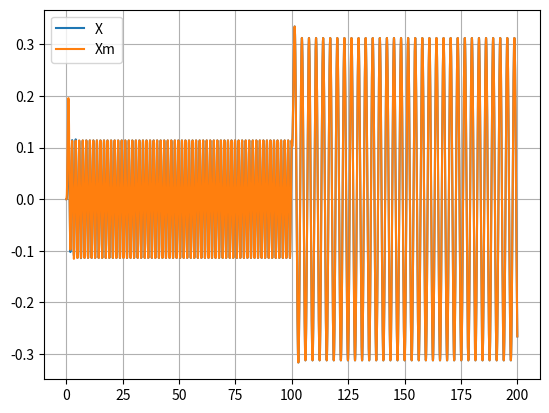
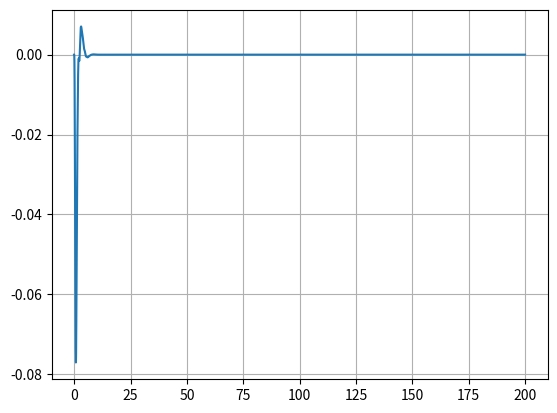
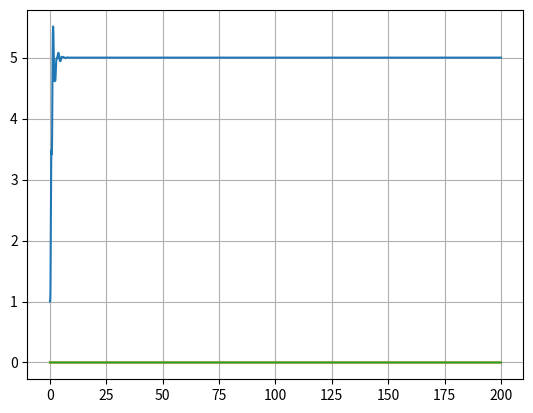

Here is the Python script that generated these plots, in order:
import numpy as np
import matplotlib.pyplot as plt
import scipy.integrate as ode

def Derivatives(state,t):
    ##States
    x = state[0]
    xdot = state[1]
    xm = state[2]
    xmdot = state[3]
    mhat = state[4]
    a1hat = state[5]
    a0hat = state[6]
    
    ###Parameters
    m = 5.0
    zeta = 0.8
    wn = 2.0
    bm = 2.0
    gam = 30.0
    
    ###reference signal
    if t < 100:
        r = np.sin(4*t)
    else:
        r = np.cos(2*t)         
    
    ###Error Signals
    e = x - xm
    edot = xdot - xmdot
    
    ###Model Dynamics
    xmddot = bm*r - 2*zeta*wn*xmdot - wn**2*xm
    
    ###Control
    kd = 2*zeta*wn
    kp = wn**2
    v = xmddot - kd*edot - kp*e
    u = mhat*v + a1hat*xdot +a0hat*x
    
    ###Plant Dynamics and Kinematics
    #xdot already defined
    xddot = u/m
    
    ###Adaptive Control Dynamics
    mhatdot = -gam*edot*v
    a1hatdot = -gam*edot*xdot*0
    a0hatdot = -gam*edot*x*0
    
    return np.asarray([xdot,xddot,xmdot,xmddot,mhatdot,a1hatdot,a0hatdot])
    
##Time vector
tout = np.linspace(0,200,10000)
##Initial Conditions
x0 = 0
xdot0 = 0
xm0 = x0
xmdot0 = xdot0
mhat0 = 1.0
a0hat0 = 0.0
a1hat0 = 0.0
state_initial = np.asarray([x0,xdot0,xm0,xmdot0,mhat0,a0hat0,a1hat0])
state_out = ode.odeint(Derivatives,state_initial,tout)

###Extract my states
xout = state_out[:,0]
xmout = state_out[:,2]
mhatout = state_out[:,4]
a0hatout = state_out[:,5]
a1hatout = state_out[:,6]

plt.figure()
plt.plot(tout,xout,label='X')
plt.plot(tout,xmout,label='Xm')
plt.legend()
plt.grid()

plt.figure()
plt.plot(tout,xout-xmout)
plt.grid()

plt.figure()
plt.plot(tout,mhatout)
plt.plot(tout,a0hatout)
plt.plot(tout,a1hatout)
plt.grid()

plt.show()